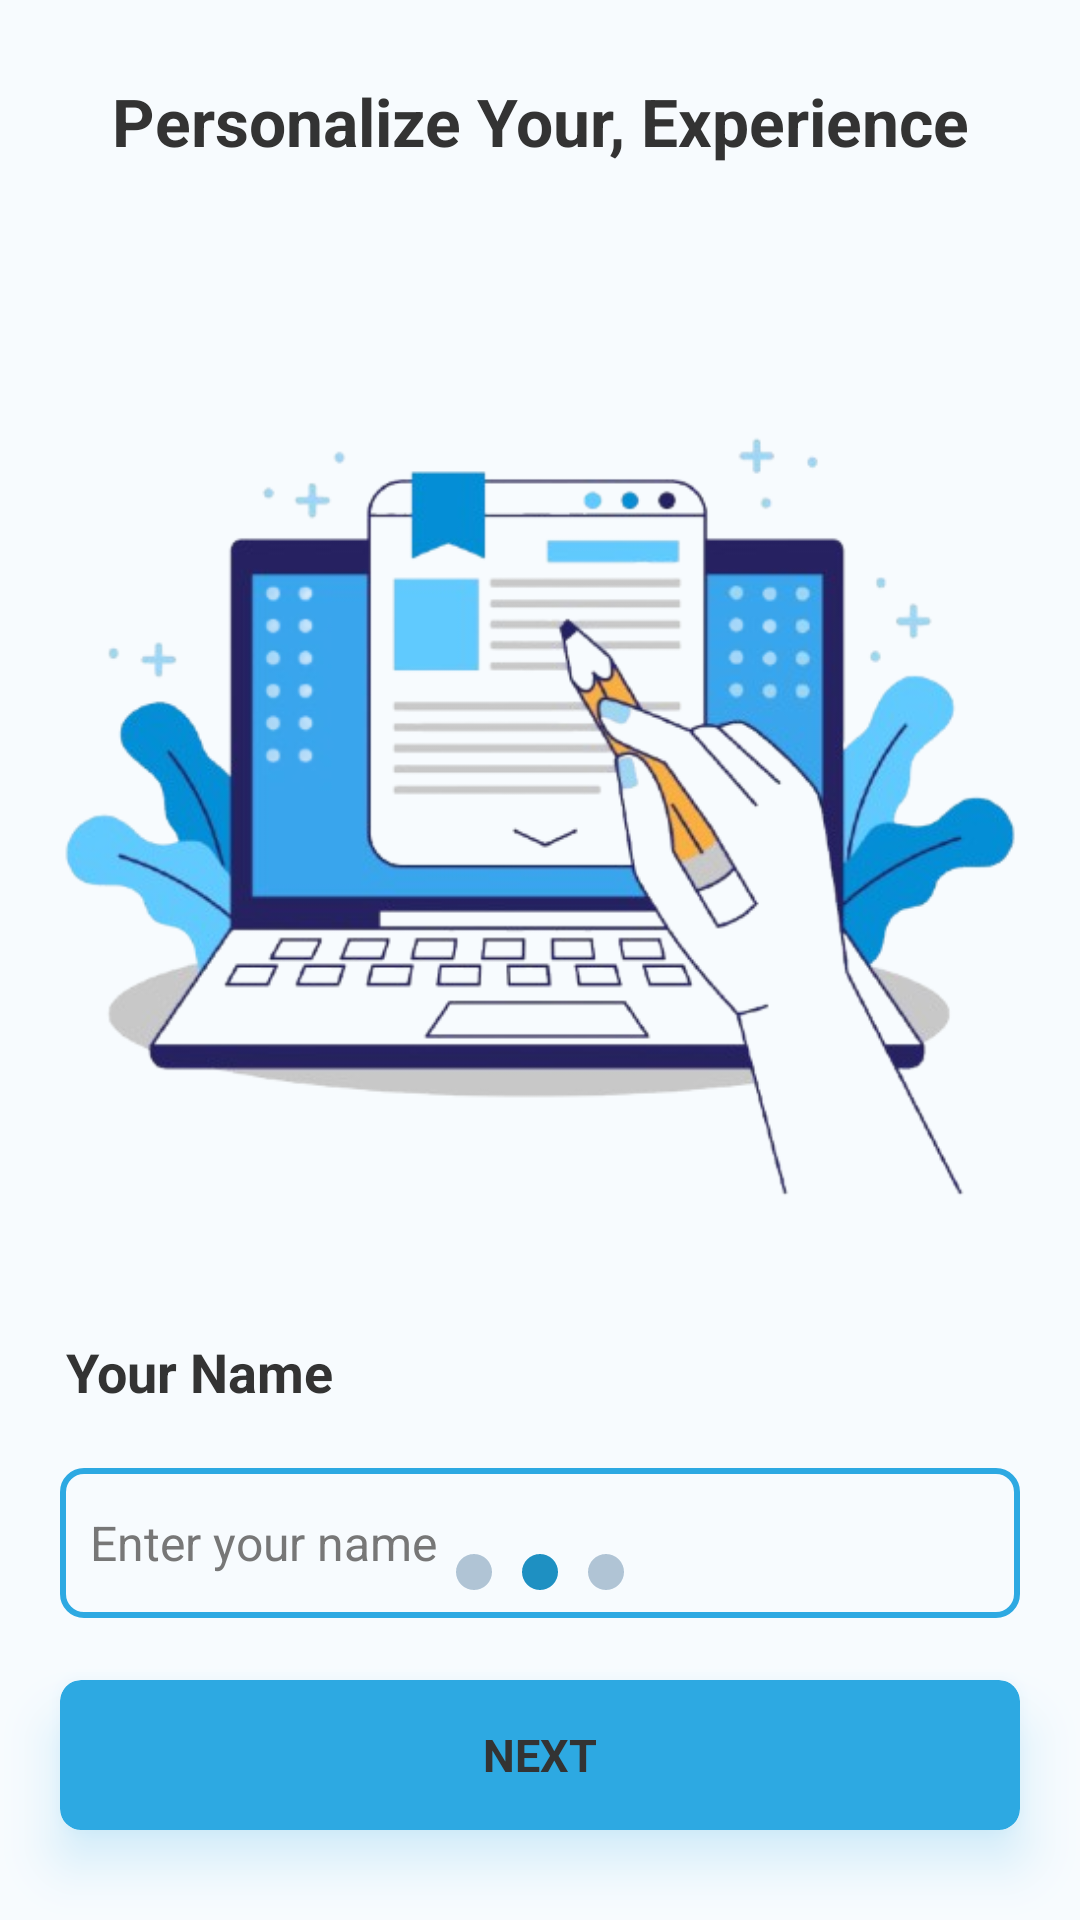

This screen was rendered from an Android layout file. Write that file and the resources it references.
<!-- AndroidManifest.xml: application theme Theme.GlassCount -->
<!-- res/layout/fragment_ask_name.xml -->
<?xml version="1.0" encoding="utf-8"?>
<androidx.constraintlayout.widget.ConstraintLayout xmlns:android="http://schemas.android.com/apk/res/android"
    xmlns:tools="http://schemas.android.com/tools"
    android:layout_width="match_parent"
    android:layout_height="match_parent"
    android:background="@color/background"
    xmlns:app="http://schemas.android.com/apk/res-auto"
    tools:context=".ui.onboard.AskNameFragment">

    <androidx.constraintlayout.widget.ConstraintLayout
        android:id="@+id/mainLayout"
        android:layout_width="match_parent"
        android:layout_height="match_parent"
        app:layout_constraintBottom_toBottomOf="parent"
        app:layout_constraintEnd_toEndOf="parent"
        app:layout_constraintStart_toStartOf="parent"
        app:layout_constraintTop_toTopOf="parent">
        <TextView
            android:id="@+id/heading"
            android:layout_width="match_parent"
            android:layout_height="wrap_content"
            android:layout_marginHorizontal="30dp"
            android:text="Personalize Your, Experience"
            android:textAlignment="center"
            android:textColor="@color/text_primary"
            android:textSize="22sp"
            android:textStyle="bold"
            android:layout_marginBottom="40dp"
            app:layout_constraintBottom_toTopOf="@+id/imageView"
            app:layout_constraintEnd_toEndOf="parent"
            app:layout_constraintStart_toStartOf="parent" />

        <ImageView
            android:id="@+id/imageView"
            android:layout_width="match_parent"
            android:layout_height="350dp"
            android:layout_marginStart="16dp"
            android:layout_marginEnd="16dp"
            android:layout_marginHorizontal="20dp"
            android:layout_marginBottom="20dp"
            android:src="@drawable/name_icon"
            app:layout_constraintBottom_toTopOf="@+id/next"
            app:layout_constraintEnd_toEndOf="parent"
            app:layout_constraintStart_toStartOf="parent"
            app:layout_constraintTop_toTopOf="parent" />

        <TextView
            android:id="@+id/textView"
            android:layout_width="match_parent"
            android:layout_height="wrap_content"
            android:layout_marginStart="22dp"
            android:layout_marginBottom="20dp"
            android:text="Your Name"
            android:textColor="@color/text_primary"
            android:textSize="18sp"
            android:textStyle="bold"
            app:layout_constraintTop_toBottomOf="@+id/imageView"
            app:layout_constraintEnd_toEndOf="parent"
            app:layout_constraintStart_toStartOf="parent" />

        <EditText
            android:id="@+id/nameEditText"
            android:layout_width="match_parent"
            android:layout_height="50dp"
            android:layout_marginHorizontal="20dp"
            android:layout_marginTop="20dp"
            android:background="@drawable/edittext_bg"
            android:hint="Enter your name"
            android:paddingStart="10dp"
            android:singleLine="true"
            android:textColorHint="@color/text_secondary"
            android:textSize="16sp"
            app:layout_constraintEnd_toEndOf="parent"
            app:layout_constraintStart_toStartOf="parent"
            app:layout_constraintTop_toBottomOf="@+id/textView" />

        <LinearLayout
            android:id="@+id/dot"
            android:layout_width="wrap_content"
            android:layout_height="wrap_content"
            android:orientation="horizontal"
            android:layout_marginBottom="30dp"
            app:layout_constraintEnd_toEndOf="@id/next"
            app:layout_constraintStart_toStartOf="@id/next"
            app:layout_constraintBottom_toTopOf="@id/next">
            <LinearLayout
                android:layout_width="12dp"
                android:layout_height="12dp"
                android:background="@drawable/unselect_round_dot"/>
            <LinearLayout
                android:layout_width="12dp"
                android:layout_height="12dp"
                android:layout_marginHorizontal="10dp"
                android:background="@drawable/select_round_dot"/>
            <LinearLayout
                android:layout_width="12dp"
                android:layout_height="12dp"
                android:background="@drawable/unselect_round_dot"/>
        </LinearLayout>
        <com.google.android.material.card.MaterialCardView
            android:layout_width="match_parent"
            android:layout_height="50dp"
            app:cardBackgroundColor="@color/accent"
            android:outlineAmbientShadowColor="@color/accent"
            android:outlineSpotShadowColor="@color/accent"
            app:cardCornerRadius="7dp"
            app:cardElevation="10dp"
            android:elevation="10dp"
            android:id="@+id/next"
            app:layout_constraintBottom_toBottomOf="parent"
            app:layout_constraintEnd_toEndOf="parent"
            app:layout_constraintStart_toStartOf="parent"
            android:layout_marginHorizontal="20dp"
            android:layout_marginBottom="30dp">

            <TextView
                android:layout_width="wrap_content"
                android:layout_height="wrap_content"
                android:text="next"
                android:layout_gravity="center"
                android:textAllCaps="true"
                android:textColor="@color/text_primary"
                android:textSize="15sp"
                android:textStyle="bold" />

        </com.google.android.material.card.MaterialCardView>
    </androidx.constraintlayout.widget.ConstraintLayout>


</androidx.constraintlayout.widget.ConstraintLayout>
<!-- resources referenced by this layout -->
<resources>
  <color name="accent">#2da9e2</color>
  <color name="background">#F7FBFE</color>
  <color name="text_primary">#333333</color>
  <color name="text_secondary">#777777</color>
  <!-- drawable edittext_bg (drawable) -->
  <?xml version="1.0" encoding="utf-8"?>
  <shape xmlns:android="http://schemas.android.com/apk/res/android" android:shape="rectangle">
      <stroke android:color="@color/accent" android:width="2dp"/>
      <corners android:radius="7dp"/>
  
  </shape>
  <!-- drawable name_icon: png bitmap (drawable, 131643 bytes) -->
  <!-- drawable select_round_dot (drawable) -->
  <?xml version="1.0" encoding="utf-8"?>
  <shape xmlns:android="http://schemas.android.com/apk/res/android" android:shape="oval">
  
      <solid android:color="@color/icon_active"/>
  
  </shape>
  <!-- drawable unselect_round_dot (drawable) -->
  <?xml version="1.0" encoding="utf-8"?>
  <shape xmlns:android="http://schemas.android.com/apk/res/android" android:shape="oval">
  
      <solid android:color="@color/icon_inactive"/>
  
  </shape>
  <style name="Theme.GlassCount" parent="Base.Theme.GlassCount" />
  <color name="icon_active">#1E90C2</color>
  <color name="icon_inactive">#B0C4D5</color>
  <style name="Base.Theme.GlassCount" parent="Theme.MaterialComponents.DayNight.NoActionBar">
          
          <item name="colorPrimary">@color/primary_color</item>
          <item name="colorPrimaryDark">@color/primary_color</item>
          <item name="colorAccent">@color/accent</item>
      </style>
  <color name="primary_color">#4ebfed</color>
</resources>
